Run: headless pygame with SDL's dummy video driver; simulated clock (each Clock.tick advances the game by its frame time, no real sleeping); random seed 0; keys injected as events and as key.get_pressed() state; mouse plan: one left click at the window centre at the start of phase 2, then a move to the lower-right quarter at the start of phase 3.
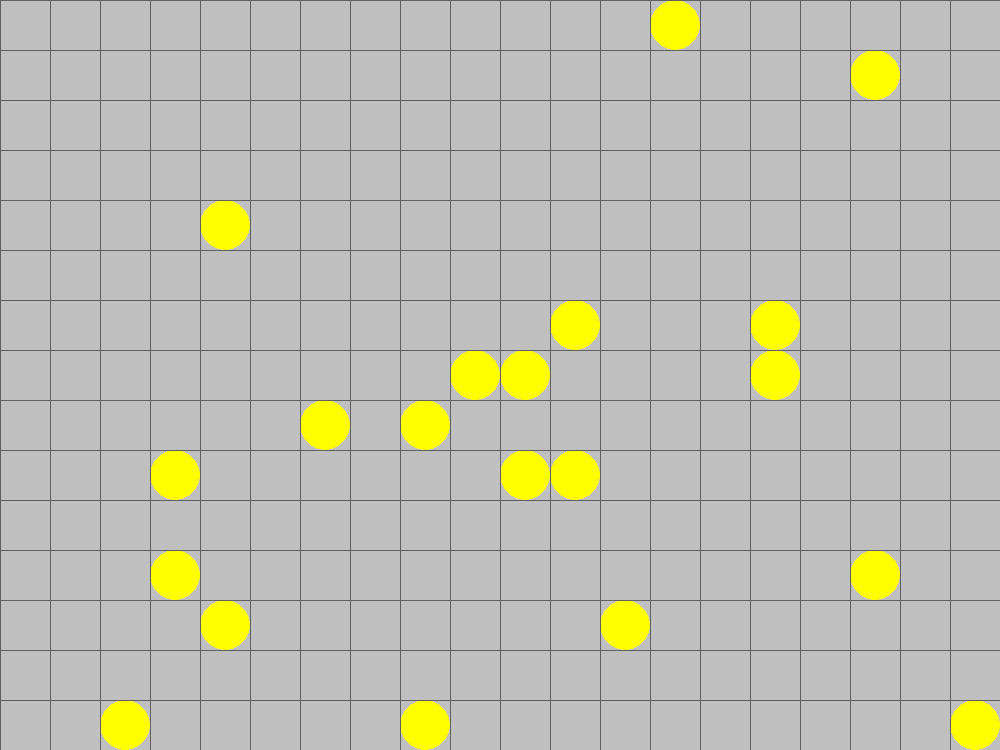
Frame 1 of 4 · flips 1–60 · no input
Frame 2 of 4 · flips 61–180 · clicked the window centre · tapped SPACE, RETURN · held RIGHT (→), D · screen unchanged from frame 1, image omitted
Frame 3 of 4 · flips 181–300 · moved the mouse to the lower-right quarter · held DOWN (↓), S · screen unchanged from frame 2, image omitted
Frame 4 of 4 · flips 301–420 · held LEFT (←), A, UP (↑), W · screen unchanged from frame 3, image omitted

The pygame program that drew these frames:

import sys
from math import floor
from random import randint

import pygame
from pygame.locals import QUIT, MOUSEBUTTONDOWN

# 환경 변수 설정
WIDTH = 20
HEIGHT = 15
SIZE = 50
NUM_OF_BOMBS = 20
EMPTY = 0
BOMB = 1
OPENED = 2
OPEN_COUNT = 0
CHECKED = [[0 for _ in range(WIDTH)] for _ in range(HEIGHT)]

# 파이게임 초기화
pygame.init()
SURFACE = pygame.display.set_mode([WIDTH * SIZE, HEIGHT * SIZE])
FPSCLOCK = pygame.time.Clock()

# 메인 루프
def main():
    # 맵 정보 리스트 초기화
    field = [[EMPTY for xpos in range(WIDTH)] for ypos in range(HEIGHT)]

    # 폭탄 설치하기
    count = 0
    while count < NUM_OF_BOMBS:
        xpos, ypos = randint(0, WIDTH - 1), randint(0, HEIGHT - 1)
        if field[ypos][xpos] == EMPTY:
            field[ypos][xpos] = BOMB
            count += 1
    # print(field)

    while True:
        for event in pygame.event.get():
            if event.type == QUIT:
                pygame.quit()
                sys.exit()


        # 배경 그리기
        SURFACE.fill( (0, 0, 0) )

        for ypos in range(HEIGHT):
            for xpos in range(WIDTH):
                tile = field[ypos][xpos]
                rect = (xpos * SIZE, ypos * SIZE, SIZE, SIZE)

                if tile == EMPTY or tile == BOMB:
                    pygame.draw.rect(SURFACE, (192, 192, 192), rect)
                    if tile == BOMB:
                        pygame.draw.ellipse(SURFACE, (255, 255, 0), rect)

        # 선 그리기
        for index in range(0, WIDTH * SIZE, SIZE):
            pygame.draw.line(SURFACE, (96, 96, 96), (index, 0), (index, HEIGHT * SIZE))

        for index in range(0, HEIGHT * SIZE, SIZE):
            pygame.draw.line(SURFACE, (96, 96, 96), (0, index), (WIDTH * SIZE, index))

        # 화면 업데이트
        pygame.display.update()

if __name__ == '__main__':
    main()
